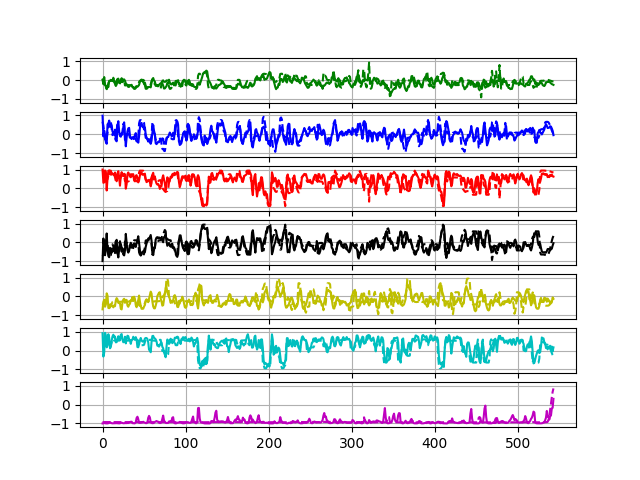

Values plotted in this chart, from the file beside it:
0.009910736	0.98605007	0.9987475	-0.99610186	-0.6844564	0.92588526	-0.99971354
-0.2158	-0.1145	0.2929	0.2081	-0.2886	-0.3195	-0.9896
0.1626	0.19	0.318	-0.1944	-0.172	-0.107	-0.973
-0.224	-0.05416	0.9511	-0.6831	-0.5468	0.9453	-0.9847
-0.3457	-0.4171	0.8858	-0.2661	-0.4238	0.8133	-0.9961
-0.4817	-0.5092	-0.1159	0.4758	0.1687	0.1727	-0.9979
-0.2849	0.5262	0.5252	-0.4321	0.04805	0.2701	-0.9975
-0.3664	0.5517	0.9298	-0.7218	-0.6106	0.8696	-0.9861
-0.03244	0.7291	0.9549	-0.789	-0.6219	0.6921	-0.9599
-0.05295	0.3849	0.7398	-0.292	-0.5825	0.1224	-0.9346
0.017	0.5576	0.7344	-0.5287	-0.4172	0.1952	-0.9662
-0.03233	0.4603	0.819	-0.5409	-0.5114	0.5339	-0.9859
-0.04411	0.1367	0.7752	-0.4625	-0.5025	0.7571	-0.9944
0.1281	0.06731	0.7635	-0.4445	-0.5783	0.8435	-0.9941
-0.04025	-0.03279	0.7011	-0.3115	-0.4725	0.703	-0.989
-0.06841	0.2412	0.8405	-0.5686	-0.5175	0.7473	-0.9854
-0.312	-0.3176	0.5812	-0.008414	-0.1981	0.4366	-0.9783
-0.2333	-0.378	0.3767	0.1389	-0.08741	0.4524	-0.9824
-0.04459	0.4092	0.7896	-0.5635	-0.1548	0.6032	-0.9844
0.08088	0.693	0.9109	-0.8004	-0.3393	0.765	-0.992
-0.1473	0.1433	0.5667	-0.354	-0.3554	0.6461	-0.9947
-0.1679	-0.09196	0.1399	0.06158	-0.3703	0.5496	-0.9914
-0.001061	-0.1308	0.6604	-0.2257	-0.6554	0.8423	-0.9654
0.1035	0.03626	0.8593	-0.4959	-0.6888	0.8788	-0.9606
-0.1017	-0.01508	0.7002	-0.3107	-0.3307	0.5858	-0.9767
-0.02149	0.3706	0.6456	-0.4619	-0.166	0.4417	-0.9895
0.03959	0.6316	0.7769	-0.6943	-0.1229	0.4696	-0.9859
-0.0284	0.004999	0.7454	-0.4214	-0.3382	0.7376	-0.9855
-0.1688	-0.6436	-0.01924	0.4537	-0.1784	0.3828	-0.9784
-0.2182	-0.1821	0.2247	-0.02256	-0.1853	0.6221	-0.9812
-0.2882	0.1441	0.7512	-0.4132	-0.482	0.7922	-0.974
-0.3605	0.3132	0.8441	-0.5423	-0.5465	0.7712	-0.9776
-0.3571	0.3373	0.7349	-0.4509	-0.4425	0.5831	-0.9545
-0.268	-0.07212	0.6556	-0.1591	-0.3879	0.5574	-0.929
-0.2795	-0.1945	0.5877	-0.02283	-0.202	0.3578	-0.911
-0.2474	-0.2586	0.682	-0.1038	-0.1869	0.5588	-0.91
-0.3686	-0.1607	0.7082	-0.2396	-0.02989	0.5807	-0.9841
-0.375	-0.1562	0.7515	-0.3025	-0.2166	0.7368	-0.9841
-0.4172	-0.1962	0.4203	-0.05246	-0.01069	0.6046	-0.9941
-0.4397	-0.04861	0.3695	-0.1269	-0.1308	0.6435	-0.9916
-0.3461	0.05936	0.6705	-0.2435	-0.4605	0.7151	-0.942
-0.3458	-0.1922	0.7006	-0.04139	-0.5729	0.5957	-0.71
-0.3542	-0.2382	0.5627	0.124	-0.3521	0.1899	-0.6425
-0.3123	-0.4503	0.314	0.3293	-0.1956	0.1755	-0.7681
-0.2513	-0.1176	0.4255	-0.0167	0.04854	0.3366	-0.9666
-0.08837	0.334	0.6865	-0.4241	-0.2698	0.5302	-0.9674
0.002829	0.5825	0.8481	-0.7023	-0.495	0.6709	-0.9683
0.0302	0.6002	0.8439	-0.6293	-0.6564	0.5378	-0.9352
-0.06299	0.4027	0.7211	-0.5073	-0.6189	0.4809	-0.949
-0.05993	0.4181	0.7623	-0.4819	-0.6525	0.4742	-0.9109
-0.2143	0.254	0.7229	-0.4216	-0.5336	0.5055	-0.946
-0.1334	0.3649	0.7814	-0.5214	-0.4565	0.6418	-0.9602
-0.304	-0.02719	0.4905	-0.2343	-0.213	0.6694	-0.9834
-0.3714	-0.1791	0.3298	-0.05532	-0.1486	0.6686	-0.9844
-0.3794	-0.2492	0.3588	0.07352	-0.2578	0.6162	-0.9558
-0.3717	-0.3923	0.4187	0.2091	-0.3015	0.4457	-0.7038
-0.3672	-0.2622	0.4524	0.1782	-0.1019	0.0411	-0.5965
-0.3549	-0.41	0.3323	0.2874	0.07436	0.009312	-0.682
-0.3852	-0.5107	0.1046	0.3941	0.2576	-0.0905	-0.9348
-0.1333	-0.3488	0.2872	0.08962	0.1582	0.462	-0.9737
0.04394	0.09199	0.7164	-0.4729	-0.2592	0.7732	-0.9857
... 1,027 more rows
